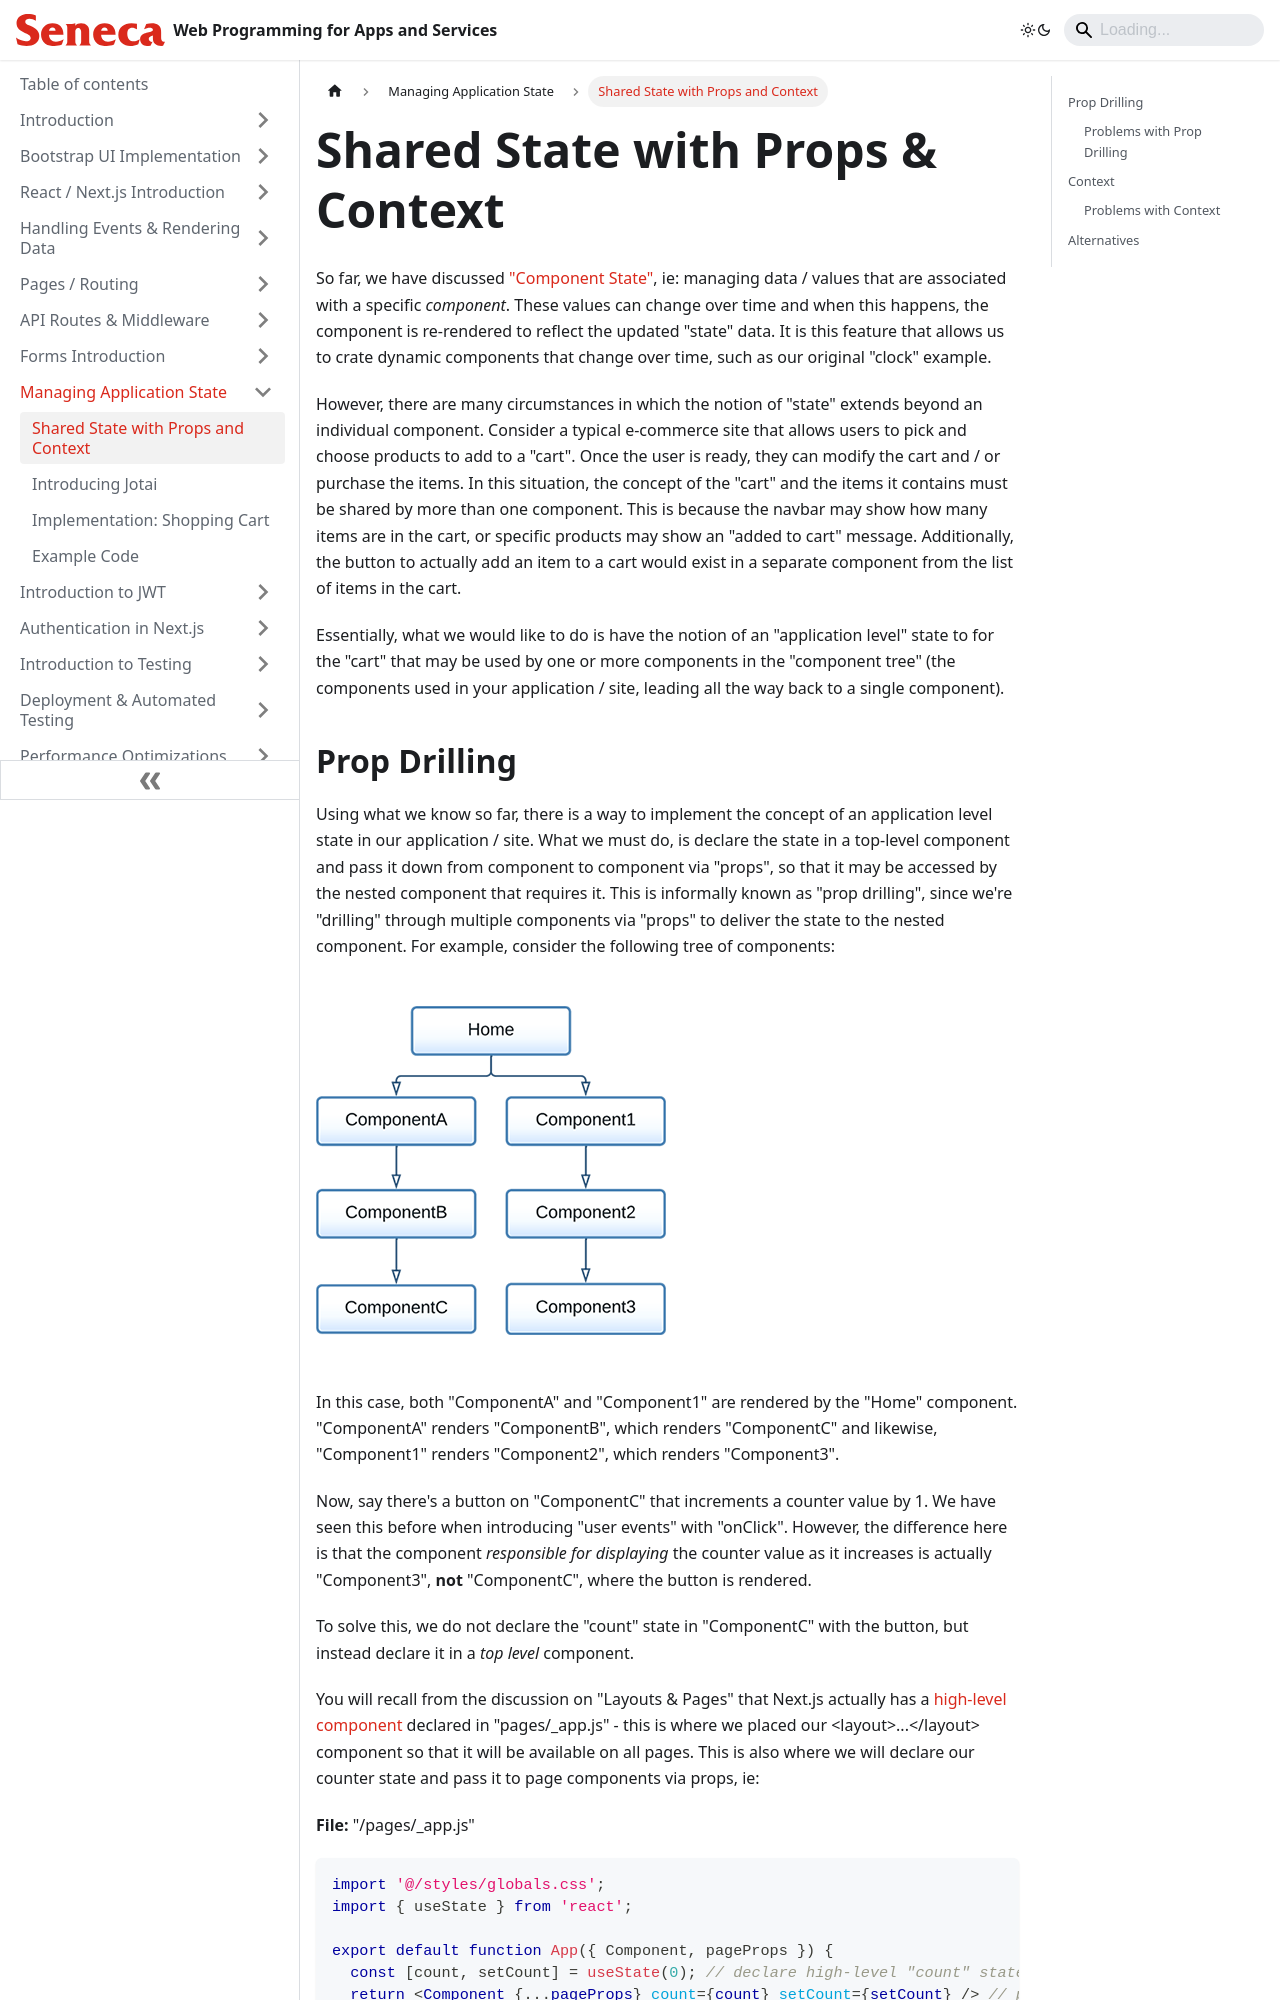

repository: patrick-crawford/WebProgrammingForAppsAndServices · page: Managing-Application-State/shared-state-props-context.html · generator: docusaurus

---
id: shared-state-props-context
title: Shared State with Props and Context
sidebar_position: 1
description: Shared State with Props and Context
---

# Shared State with Props & Context

So far, we have discussed ["Component State"](https://react.dev/learn/state-a-components-memory), ie: managing data / values that are associated with a specific _component_. These values can change over time and when this happens, the component is re-rendered to reflect the updated "state" data. It is this feature that allows us to crate dynamic components that change over time, such as our original "clock" example.

However, there are many circumstances in which the notion of "state" extends beyond an individual component. Consider a typical e-commerce site that allows users to pick and choose products to add to a "cart". Once the user is ready, they can modify the cart and / or purchase the items. In this situation, the concept of the "cart" and the items it contains must be shared by more than one component. This is because the navbar may show how many items are in the cart, or specific products may show an "added to cart" message. Additionally, the button to actually add an item to a cart would exist in a separate component from the list of items in the cart.

Essentially, what we would like to do is have the notion of an "application level" state to for the "cart" that may be used by one or more components in the "component tree" (the components used in your application / site, leading all the way back to a single component).
